Run: headless pygame with SDL's dummy video driver; simulated clock (each Clock.tick advances the game by its frame time, no real sleeping); random seed 0; keys injected as events and as key.get_pressed() state; no mouse input.
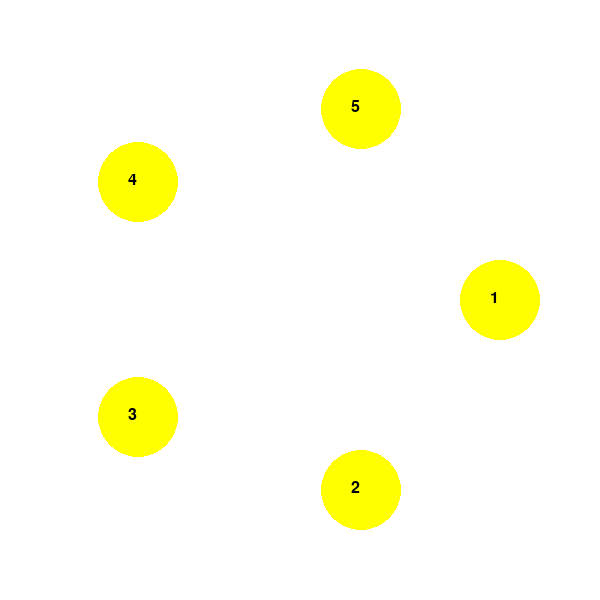
Frame 1 of 4 · flips 1–60 · no input
Frame 2 of 4 · flips 61–180 · tapped SPACE, RETURN · held RIGHT (→), D · screen unchanged from frame 1, image omitted
Frame 3 of 4 · flips 181–300 · held DOWN (↓), S · screen unchanged from frame 2, image omitted
Frame 4 of 4 · flips 301–420 · held LEFT (←), A, UP (↑), W · screen unchanged from frame 3, image omitted

The pygame program that drew these frames:

import random
import threading
import time

import pygame

LARGURA, ALTURA = 600, 600
RAIO_MESA = 200
CENTRO_X, CENTRO_Y = LARGURA // 2, ALTURA // 2
RAIO_FILOSOFO = 40

BRANCO = (255, 255, 255)
AZUL = (0, 0, 255)
AMARELO = (255, 255, 0)
VERDE = (0, 255, 0)
PRETO = (0, 0, 0)

pygame.init()
tela = pygame.display.set_mode((LARGURA, ALTURA))
pygame.display.set_caption("Jantar dos Filósofos")

NUM_FILOSOFOS = 5

garfos = [threading.Lock() for _ in range(NUM_FILOSOFOS)]

estados = ["Pensando"] * NUM_FILOSOFOS
mutex = threading.Lock()

angulos = [i * (360 / NUM_FILOSOFOS) for i in range(NUM_FILOSOFOS)]
posicoes = [
    (CENTRO_X + RAIO_MESA * pygame.math.Vector2(1, 0).rotate(angle)[0],
     CENTRO_Y + RAIO_MESA * pygame.math.Vector2(1, 0).rotate(angle)[1])
    for angle in angulos
]


def filosofo(index):
    global estados
    while True:
        with mutex:
            estados[index] = "Pensando"
        time.sleep(random.uniform(1, 3))

        with mutex:
            estados[index] = "Esperando"

        garfo_esquerda = garfos[index]
        garfo_direita = garfos[(index + 1) % NUM_FILOSOFOS]

        pegou_esquerda = garfo_esquerda.acquire(timeout=1)
        pegou_direita = garfo_direita.acquire(timeout=1) if pegou_esquerda else False

        if pegou_esquerda and pegou_direita:
            with mutex:
                estados[index] = "Comendo"
            time.sleep(random.uniform(2, 4))
            garfo_esquerda.release()
            garfo_direita.release()
        else:
            if pegou_esquerda:
                garfo_esquerda.release()
            if pegou_direita:
                garfo_direita.release()
            with mutex:
                estados[index] = "Pensando"


def main():
    for i in range(NUM_FILOSOFOS):
        threading.Thread(target=filosofo, args=(i,), daemon=True).start()

    rodando = True
    while rodando:
        tela.fill(BRANCO)

        for evento in pygame.event.get():
            if evento.type == pygame.QUIT:
                rodando = False

        for i, (x, y) in enumerate(posicoes):
            with mutex:
                estado = estados[i]

            if estado == "Pensando":
                cor = AZUL
            elif estado == "Esperando":
                cor = AMARELO
            else:
                cor = VERDE

            pygame.draw.circle(tela, cor, (int(x), int(y)), RAIO_FILOSOFO)
            fonte = pygame.font.Font(None, 24)
            texto = fonte.render(f"{i + 1}", True, PRETO)
            tela.blit(texto, (int(x) - 10, int(y) - 10))

        pygame.display.flip()
        time.sleep(0.1)

    pygame.quit()


if __name__ == '__main__':
    main()
